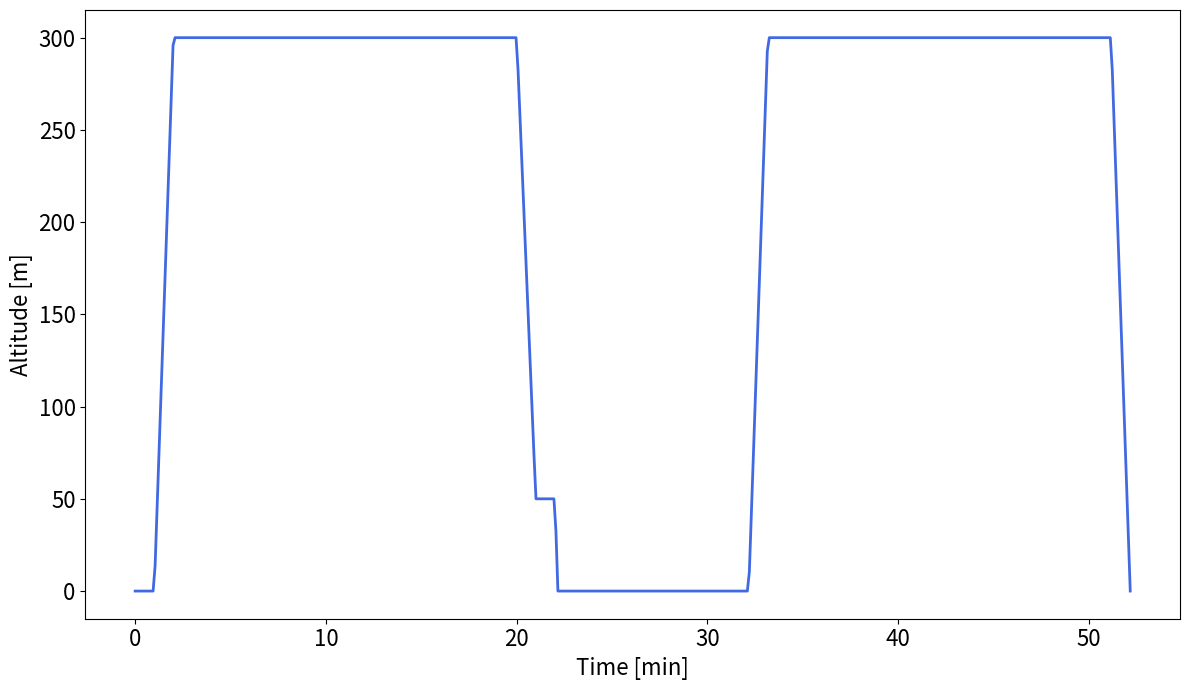

This figure's Python source:
import matplotlib.pyplot as plt
import numpy as np

# Define mission phases (time in minutes)
times = [0,1,2,20,21,22,22.16,32.16,33.16,51.16,52.16]

# Corresponding altitudes (in meters)
altitudes = [0,0,300,300,50,50,0,0,300,300,0]

# Smooth interpolation
time_smooth = np.linspace(times[0], times[-1], 500)
altitude_smooth = np.interp(time_smooth, times, altitudes)

# Plot
plt.figure(figsize=(12, 7))
plt.plot(time_smooth, altitude_smooth, label="eVTOL Ambulance Mission Profile", color="royalblue", linewidth=2)

# Font size settings
font_size = 16
plt.xlabel("Time [min]", fontsize=font_size)
plt.ylabel("Altitude [m]", fontsize=font_size)
plt.xticks(fontsize=font_size)
plt.yticks(fontsize=font_size)
# plt.grid(True)  # Grid removed

# Optional: title and legend
# plt.title("Typical eVTOL Ambulance Mission Profile", fontsize=font_size + 2)
# plt.legend(fontsize=font_size)

plt.tight_layout()
plt.show()
